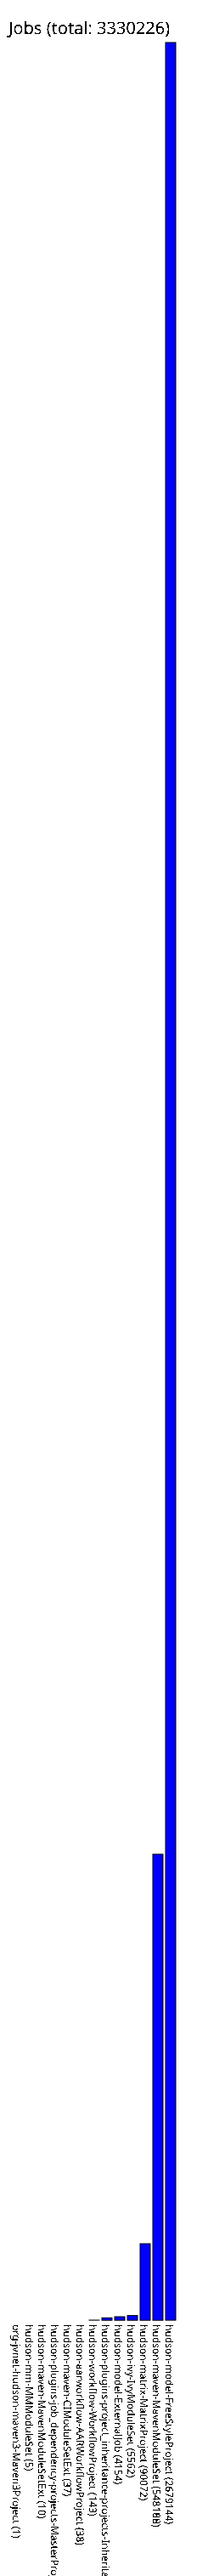

The file beside this chart, header and first rows:
org-jvnet-hudson-maven3-Maven3Project, 1
hudson-mm-MMModuleSet, 5
hudson-maven-MavenModuleSetExt, 10
hudson-plugins-job_dependency-projects-M…, 21
hudson-maven-CIModuleSetExt, 37
hudson-aarworkflow-AARWorkflowProject, 38
hudson-workflow-WorkflowProject, 143
hudson-plugins-project_inheritance-proje…, 2851
hudson-model-ExternalJob, 4154
hudson-ivy-IvyModuleSet, 5562
hudson-matrix-MatrixProject, 90072
hudson-maven-MavenModuleSet, 548188
hudson-model-FreeStyleProject, 2679144
